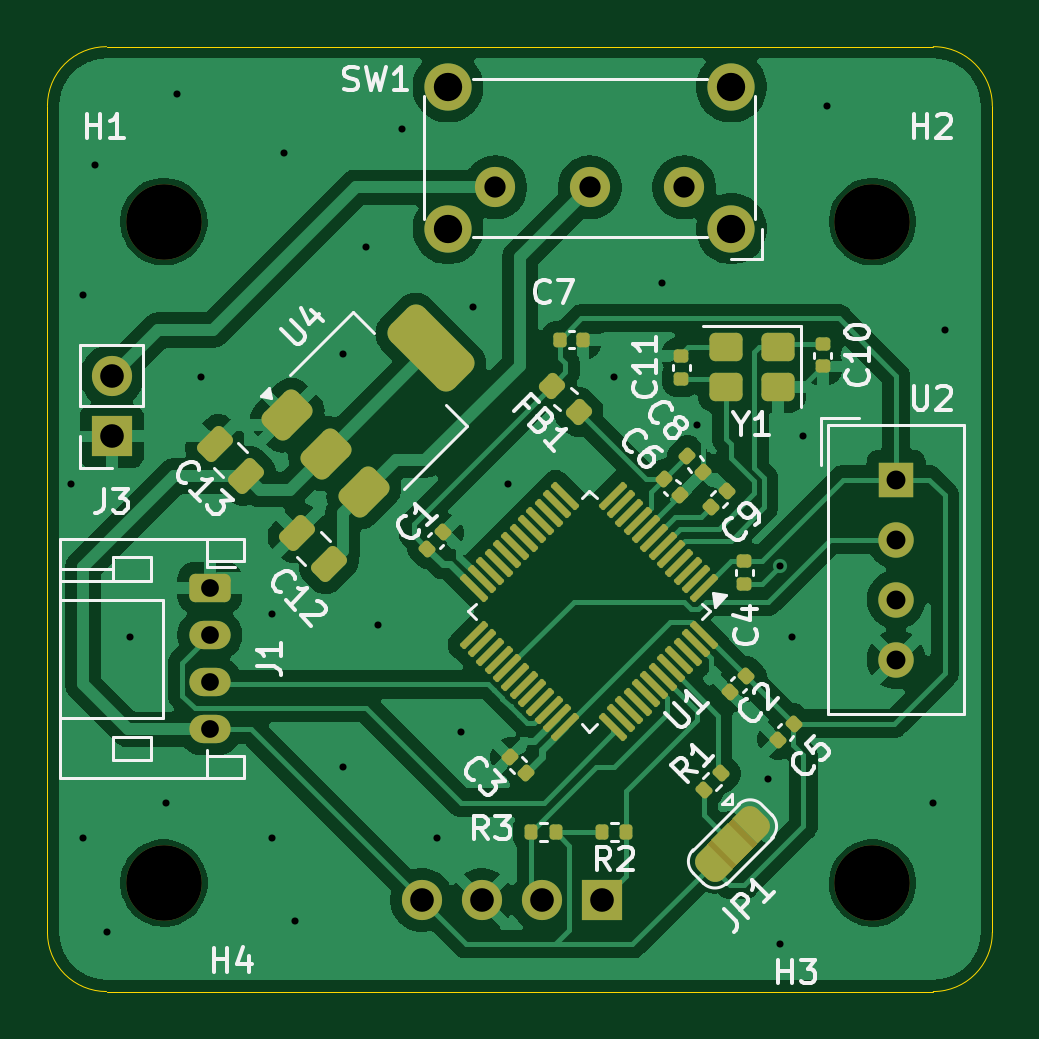
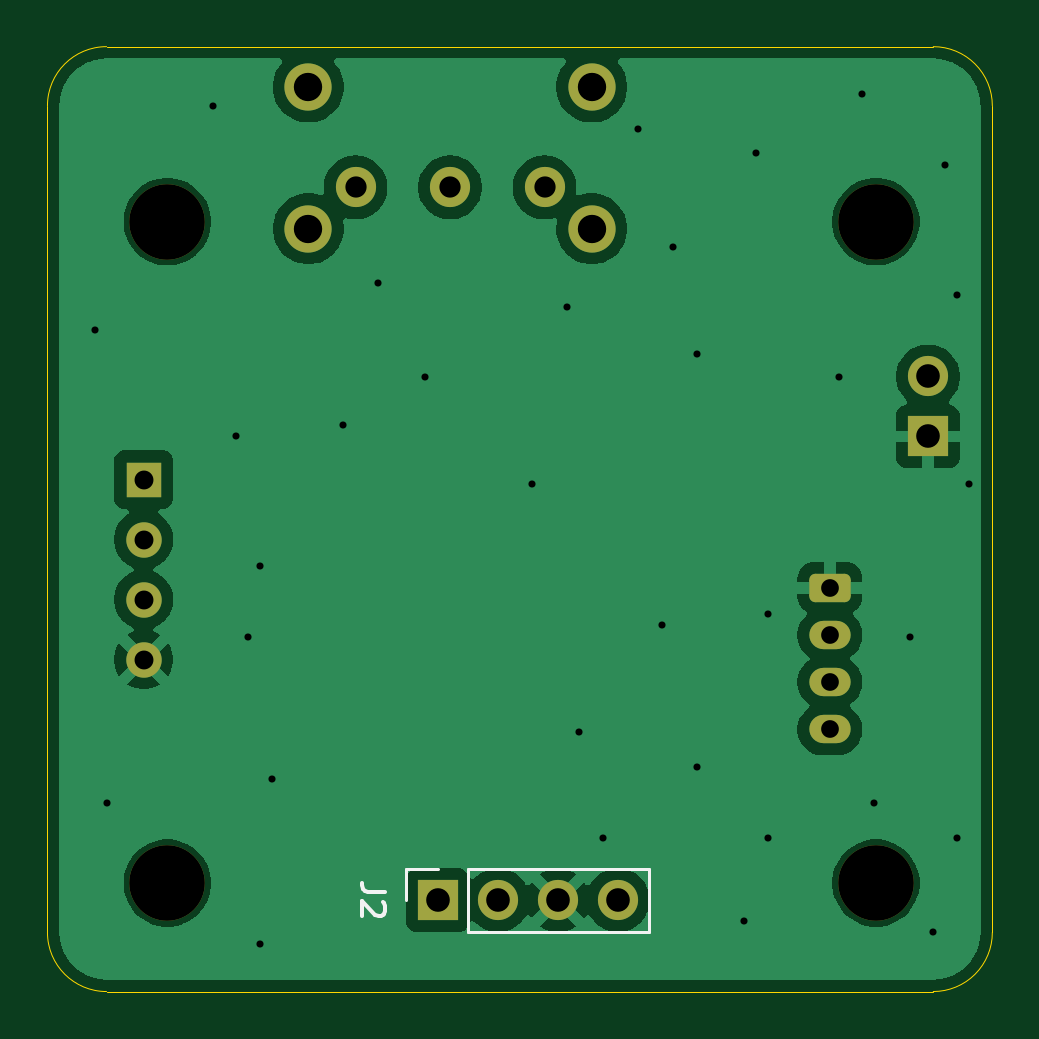
Circuit board: 11 layer files. Board 40.0 x 40.0 mm.
- bottom_copper: humidity_sensor-B_Cu.gbr (44007 bytes)
- bottom_mask: humidity_sensor-B_Mask.gbr (2128 bytes)
- paste: humidity_sensor-B_Paste.gbr (458 bytes)
- bottom_silk: humidity_sensor-B_Silkscreen.gbr (1612 bytes)
- outline: humidity_sensor-Edge_Cuts.gbr (1136 bytes)
- top_copper: humidity_sensor-F_Cu.gbr (108402 bytes)
- top_mask: humidity_sensor-F_Mask.gbr (8284 bytes)
- paste: humidity_sensor-F_Paste.gbr (5591 bytes)
- top_silk: humidity_sensor-F_Silkscreen.gbr (39587 bytes)
- drill: humidity_sensor-NPTH.drl (403 bytes)
- drill: humidity_sensor-PTH.drl (1421 bytes)

=== bottom_copper: humidity_sensor-B_Cu.gbr (44007 bytes, source omitted) ===
=== bottom_mask: humidity_sensor-B_Mask.gbr (2128 bytes, source withheld) ===
=== paste: humidity_sensor-B_Paste.gbr ===
%TF.GenerationSoftware,KiCad,Pcbnew,9.0.5*%
%TF.CreationDate,2025-10-25T18:26:15+02:00*%
%TF.ProjectId,humidity_sensor,68756d69-6469-4747-995f-73656e736f72,rev?*%
%TF.SameCoordinates,Original*%
%TF.FileFunction,Paste,Bot*%
%TF.FilePolarity,Positive*%
%FSLAX46Y46*%
G04 Gerber Fmt 4.6, Leading zero omitted, Abs format (unit mm)*
G04 Created by KiCad (PCBNEW 9.0.5) date 2025-10-25 18:26:15*
%MOMM*%
%LPD*%
G01*
G04 APERTURE LIST*
G04 APERTURE END LIST*
M02*

=== bottom_silk: humidity_sensor-B_Silkscreen.gbr ===
%TF.GenerationSoftware,KiCad,Pcbnew,9.0.5*%
%TF.CreationDate,2025-10-25T18:26:15+02:00*%
%TF.ProjectId,humidity_sensor,68756d69-6469-4747-995f-73656e736f72,rev?*%
%TF.SameCoordinates,Original*%
%TF.FileFunction,Legend,Bot*%
%TF.FilePolarity,Positive*%
%FSLAX46Y46*%
G04 Gerber Fmt 4.6, Leading zero omitted, Abs format (unit mm)*
G04 Created by KiCad (PCBNEW 9.0.5) date 2025-10-25 18:26:15*
%MOMM*%
%LPD*%
G01*
G04 APERTURE LIST*
%ADD10C,0.150000*%
%ADD11C,0.120000*%
G04 APERTURE END LIST*
D10*
X109698561Y-129295365D02*
X110412846Y-129295365D01*
X110412846Y-129295365D02*
X110555703Y-129247746D01*
X110555703Y-129247746D02*
X110650942Y-129152508D01*
X110650942Y-129152508D02*
X110698561Y-129009651D01*
X110698561Y-129009651D02*
X110698561Y-128914413D01*
X109793799Y-129723937D02*
X109746180Y-129771556D01*
X109746180Y-129771556D02*
X109698561Y-129866794D01*
X109698561Y-129866794D02*
X109698561Y-130104889D01*
X109698561Y-130104889D02*
X109746180Y-130200127D01*
X109746180Y-130200127D02*
X109793799Y-130247746D01*
X109793799Y-130247746D02*
X109889037Y-130295365D01*
X109889037Y-130295365D02*
X109984275Y-130295365D01*
X109984275Y-130295365D02*
X110127132Y-130247746D01*
X110127132Y-130247746D02*
X110698561Y-129676318D01*
X110698561Y-129676318D02*
X110698561Y-130295365D01*
D11*
%TO.C,J2*%
X98523742Y-130958699D02*
X98523742Y-128298699D01*
X106203741Y-128298699D02*
X98523742Y-128298699D01*
X106203741Y-130958699D02*
X98523742Y-130958699D01*
X106203741Y-130958699D02*
X106203741Y-128298699D01*
X108803742Y-128298699D02*
X107473742Y-128298699D01*
X108803742Y-129628699D02*
X108803742Y-128298699D01*
%TD*%
M02*

=== outline: humidity_sensor-Edge_Cuts.gbr ===
%TF.GenerationSoftware,KiCad,Pcbnew,9.0.5*%
%TF.CreationDate,2025-10-25T18:26:15+02:00*%
%TF.ProjectId,humidity_sensor,68756d69-6469-4747-995f-73656e736f72,rev?*%
%TF.SameCoordinates,Original*%
%TF.FileFunction,Profile,NP*%
%FSLAX46Y46*%
G04 Gerber Fmt 4.6, Leading zero omitted, Abs format (unit mm)*
G04 Created by KiCad (PCBNEW 9.0.5) date 2025-10-25 18:26:15*
%MOMM*%
%LPD*%
G01*
G04 APERTURE LIST*
%TA.AperFunction,Profile*%
%ADD10C,0.050000*%
%TD*%
G04 APERTURE END LIST*
D10*
X86500000Y-133500000D02*
G75*
G02*
X84000000Y-131000000I0J2500000D01*
G01*
X86500000Y-93500000D02*
X87500000Y-93500000D01*
X84000000Y-96500000D02*
X84000000Y-96000000D01*
X124000000Y-131000000D02*
G75*
G02*
X121500000Y-133500000I-2500000J0D01*
G01*
X84000000Y-96500000D02*
X84000000Y-131000000D01*
X121500000Y-93500000D02*
X87500000Y-93500000D01*
X121500000Y-93500000D02*
G75*
G02*
X124000000Y-96000000I0J-2500000D01*
G01*
X87000000Y-133500000D02*
X121500000Y-133500000D01*
X124000000Y-131000000D02*
X124000000Y-96000000D01*
X84000000Y-96000000D02*
G75*
G02*
X86500000Y-93500000I2500000J0D01*
G01*
X87000000Y-133500000D02*
X86500000Y-133500000D01*
M02*

=== top_copper: humidity_sensor-F_Cu.gbr (108402 bytes, source omitted) ===
=== top_mask: humidity_sensor-F_Mask.gbr (8284 bytes, source omitted) ===
=== paste: humidity_sensor-F_Paste.gbr ===
%TF.GenerationSoftware,KiCad,Pcbnew,9.0.5*%
%TF.CreationDate,2025-10-25T18:26:15+02:00*%
%TF.ProjectId,humidity_sensor,68756d69-6469-4747-995f-73656e736f72,rev?*%
%TF.SameCoordinates,Original*%
%TF.FileFunction,Paste,Top*%
%TF.FilePolarity,Positive*%
%FSLAX46Y46*%
G04 Gerber Fmt 4.6, Leading zero omitted, Abs format (unit mm)*
G04 Created by KiCad (PCBNEW 9.0.5) date 2025-10-25 18:26:15*
%MOMM*%
%LPD*%
G01*
G04 APERTURE LIST*
G04 Aperture macros list*
%AMRoundRect*
0 Rectangle with rounded corners*
0 $1 Rounding radius*
0 $2 $3 $4 $5 $6 $7 $8 $9 X,Y pos of 4 corners*
0 Add a 4 corners polygon primitive as box body*
4,1,4,$2,$3,$4,$5,$6,$7,$8,$9,$2,$3,0*
0 Add four circle primitives for the rounded corners*
1,1,$1+$1,$2,$3*
1,1,$1+$1,$4,$5*
1,1,$1+$1,$6,$7*
1,1,$1+$1,$8,$9*
0 Add four rect primitives between the rounded corners*
20,1,$1+$1,$2,$3,$4,$5,0*
20,1,$1+$1,$4,$5,$6,$7,0*
20,1,$1+$1,$6,$7,$8,$9,0*
20,1,$1+$1,$8,$9,$2,$3,0*%
G04 Aperture macros list end*
%ADD10RoundRect,0.250000X0.450000X0.350000X-0.450000X0.350000X-0.450000X-0.350000X0.450000X-0.350000X0*%
%ADD11RoundRect,0.218750X0.335876X0.026517X0.026517X0.335876X-0.335876X-0.026517X-0.026517X-0.335876X0*%
%ADD12RoundRect,0.140000X-0.170000X0.140000X-0.170000X-0.140000X0.170000X-0.140000X0.170000X0.140000X0*%
%ADD13RoundRect,0.250000X0.512652X0.159099X0.159099X0.512652X-0.512652X-0.159099X-0.159099X-0.512652X0*%
%ADD14RoundRect,0.135000X-0.135000X-0.185000X0.135000X-0.185000X0.135000X0.185000X-0.135000X0.185000X0*%
%ADD15RoundRect,0.140000X-0.219203X-0.021213X-0.021213X-0.219203X0.219203X0.021213X0.021213X0.219203X0*%
%ADD16RoundRect,0.140000X-0.021213X0.219203X-0.219203X0.021213X0.021213X-0.219203X0.219203X-0.021213X0*%
%ADD17RoundRect,0.375000X-0.176777X-0.707107X0.707107X0.176777X0.176777X0.707107X-0.707107X-0.176777X0*%
%ADD18RoundRect,0.500000X0.636396X-1.343503X1.343503X-0.636396X-0.636396X1.343503X-1.343503X0.636396X0*%
%ADD19RoundRect,0.135000X0.035355X-0.226274X0.226274X-0.035355X-0.035355X0.226274X-0.226274X0.035355X0*%
%ADD20RoundRect,0.140000X-0.140000X-0.170000X0.140000X-0.170000X0.140000X0.170000X-0.140000X0.170000X0*%
%ADD21RoundRect,0.140000X0.021213X-0.219203X0.219203X-0.021213X-0.021213X0.219203X-0.219203X0.021213X0*%
%ADD22RoundRect,0.140000X0.170000X-0.140000X0.170000X0.140000X-0.170000X0.140000X-0.170000X-0.140000X0*%
%ADD23RoundRect,0.140000X0.219203X0.021213X0.021213X0.219203X-0.219203X-0.021213X-0.021213X-0.219203X0*%
%ADD24RoundRect,0.075000X0.415425X0.521491X-0.521491X-0.415425X-0.415425X-0.521491X0.521491X0.415425X0*%
%ADD25RoundRect,0.075000X-0.415425X0.521491X-0.521491X0.415425X0.415425X-0.521491X0.521491X-0.415425X0*%
%ADD26RoundRect,0.135000X0.135000X0.185000X-0.135000X0.185000X-0.135000X-0.185000X0.135000X-0.185000X0*%
G04 APERTURE END LIST*
D10*
%TO.C,Y1*%
X114926443Y-106205937D03*
X112726443Y-106205937D03*
X112726443Y-107905937D03*
X114926443Y-107905937D03*
%TD*%
D11*
%TO.C,FB1*%
X106483290Y-108962784D03*
X105369596Y-107849090D03*
%TD*%
D12*
%TO.C,C11*%
X110826443Y-106595937D03*
X110826443Y-107555937D03*
%TD*%
D13*
%TO.C,C12*%
X95921751Y-115421751D03*
X94578249Y-114078249D03*
%TD*%
D14*
%TO.C,R3*%
X104490001Y-126750000D03*
X105509999Y-126750000D03*
%TD*%
D15*
%TO.C,C6*%
X110087032Y-111816526D03*
X110765854Y-112495348D03*
%TD*%
D13*
%TO.C,C13*%
X92421751Y-111671751D03*
X91078249Y-110328249D03*
%TD*%
D16*
%TO.C,C9*%
X112765854Y-112316526D03*
X112087032Y-112995348D03*
%TD*%
D17*
%TO.C,U4*%
X94146268Y-109101041D03*
X95772614Y-110727386D03*
D18*
X100227386Y-106272614D03*
D17*
X97398959Y-112353732D03*
%TD*%
D15*
%TO.C,C8*%
X111087032Y-110816526D03*
X111765854Y-111495348D03*
%TD*%
D19*
%TO.C,R1*%
X111778752Y-124971248D03*
X112500000Y-124250000D03*
%TD*%
D20*
%TO.C,C7*%
X105696443Y-105905937D03*
X106656443Y-105905937D03*
%TD*%
D21*
%TO.C,C1*%
X100087032Y-114745348D03*
X100765854Y-114066526D03*
%TD*%
D22*
%TO.C,C10*%
X116826443Y-107035937D03*
X116826443Y-106075937D03*
%TD*%
D16*
%TO.C,C2*%
X113589411Y-120160589D03*
X112910589Y-120839411D03*
%TD*%
D12*
%TO.C,C4*%
X113500000Y-115270000D03*
X113500000Y-116230000D03*
%TD*%
D16*
%TO.C,C5*%
X115589411Y-122160589D03*
X114910589Y-122839411D03*
%TD*%
D23*
%TO.C,C3*%
X104265854Y-124245348D03*
X103587032Y-123566526D03*
%TD*%
D24*
%TO.C,U1*%
X111814319Y-116407149D03*
X111460765Y-116053595D03*
X111107212Y-115700042D03*
X110753658Y-115346488D03*
X110400105Y-114992935D03*
X110046552Y-114639382D03*
X109692998Y-114285828D03*
X109339445Y-113932275D03*
X108985892Y-113578722D03*
X108632338Y-113225168D03*
X108278785Y-112871615D03*
X107925231Y-112518061D03*
D25*
X105927655Y-112518061D03*
X105574101Y-112871615D03*
X105220548Y-113225168D03*
X104866994Y-113578722D03*
X104513441Y-113932275D03*
X104159888Y-114285828D03*
X103806334Y-114639382D03*
X103452781Y-114992935D03*
X103099228Y-115346488D03*
X102745674Y-115700042D03*
X102392121Y-116053595D03*
X102038567Y-116407149D03*
D24*
X102038567Y-118404725D03*
X102392121Y-118758279D03*
X102745674Y-119111832D03*
X103099228Y-119465386D03*
X103452781Y-119818939D03*
X103806334Y-120172492D03*
X104159888Y-120526046D03*
X104513441Y-120879599D03*
X104866994Y-121233152D03*
X105220548Y-121586706D03*
X105574101Y-121940259D03*
X105927655Y-122293813D03*
D25*
X107925231Y-122293813D03*
X108278785Y-121940259D03*
X108632338Y-121586706D03*
X108985892Y-121233152D03*
X109339445Y-120879599D03*
X109692998Y-120526046D03*
X110046552Y-120172492D03*
X110400105Y-119818939D03*
X110753658Y-119465386D03*
X111107212Y-119111832D03*
X111460765Y-118758279D03*
X111814319Y-118404725D03*
%TD*%
D26*
%TO.C,R2*%
X108509999Y-126750000D03*
X107490001Y-126750000D03*
%TD*%
M02*

=== top_silk: humidity_sensor-F_Silkscreen.gbr (39587 bytes, source omitted) ===
=== drill: humidity_sensor-NPTH.drl ===
M48
; DRILL file {KiCad 9.0.5} date 2025-10-25T18:26:08+0200
; FORMAT={-:-/ absolute / metric / decimal}
; #@! TF.CreationDate,2025-10-25T18:26:08+02:00
; #@! TF.GenerationSoftware,Kicad,Pcbnew,9.0.5
; #@! TF.FileFunction,NonPlated,1,2,NPTH
FMAT,2
METRIC
; #@! TA.AperFunction,NonPlated,NPTH,ComponentDrill
T1C3.200
%
G90
G05
T1
X88.926Y-100.906
X88.926Y-128.906
X118.926Y-100.906
X118.926Y-128.906
M30

=== drill: humidity_sensor-PTH.drl ===
M48
; DRILL file {KiCad 9.0.5} date 2025-10-25T18:26:08+0200
; FORMAT={-:-/ absolute / metric / decimal}
; #@! TF.CreationDate,2025-10-25T18:26:08+02:00
; #@! TF.GenerationSoftware,Kicad,Pcbnew,9.0.5
; #@! TF.FileFunction,Plated,1,2,PTH
FMAT,2
METRIC
; #@! TA.AperFunction,Plated,PTH,ViaDrill
T1C0.300
; #@! TA.AperFunction,Plated,PTH,ComponentDrill
T2C0.750
; #@! TA.AperFunction,Plated,PTH,ComponentDrill
T3C0.800
; #@! TA.AperFunction,Plated,PTH,ComponentDrill
T4C0.900
; #@! TA.AperFunction,Plated,PTH,ComponentDrill
T5C1.000
; #@! TA.AperFunction,Plated,PTH,ComponentDrill
T6C1.200
%
G90
G05
T1
X85.0Y-112.0
X85.5Y-104.0
X85.5Y-127.0
X86.0Y-98.5
X86.5Y-131.0
X87.5Y-118.5
X89.0Y-125.5
X89.5Y-95.5
X90.5Y-107.5
X93.5Y-117.5
X93.5Y-127.0
X94.0Y-98.0
X94.5Y-130.5
X96.5Y-106.5
X96.5Y-124.0
X97.5Y-102.0
X98.0Y-118.0
X99.0Y-97.0
X100.5Y-127.0
X101.5Y-122.5
X102.0Y-104.5
X103.5Y-112.0
X108.0Y-107.5
X110.0Y-103.5
X111.5Y-109.5
X114.5Y-124.5
X115.0Y-115.5
X115.0Y-131.5
X115.5Y-118.5
X116.0Y-110.0
X117.0Y-96.0
X121.5Y-125.5
X122.0Y-105.5
T2
X90.876Y-116.406
X90.876Y-118.406
X90.876Y-120.406
X90.876Y-122.406
T3
X119.926Y-111.826
X119.926Y-114.366
X119.926Y-116.906
X119.926Y-119.446
T4
X102.958Y-99.457
X106.958Y-99.457
X110.958Y-99.457
T5
X86.725Y-107.46
X86.725Y-110.0
X99.854Y-129.629
X102.394Y-129.629
X104.934Y-129.629
X107.474Y-129.629
T6
X100.958Y-95.207
X100.958Y-101.207
X112.958Y-95.207
X112.958Y-101.207
M30
